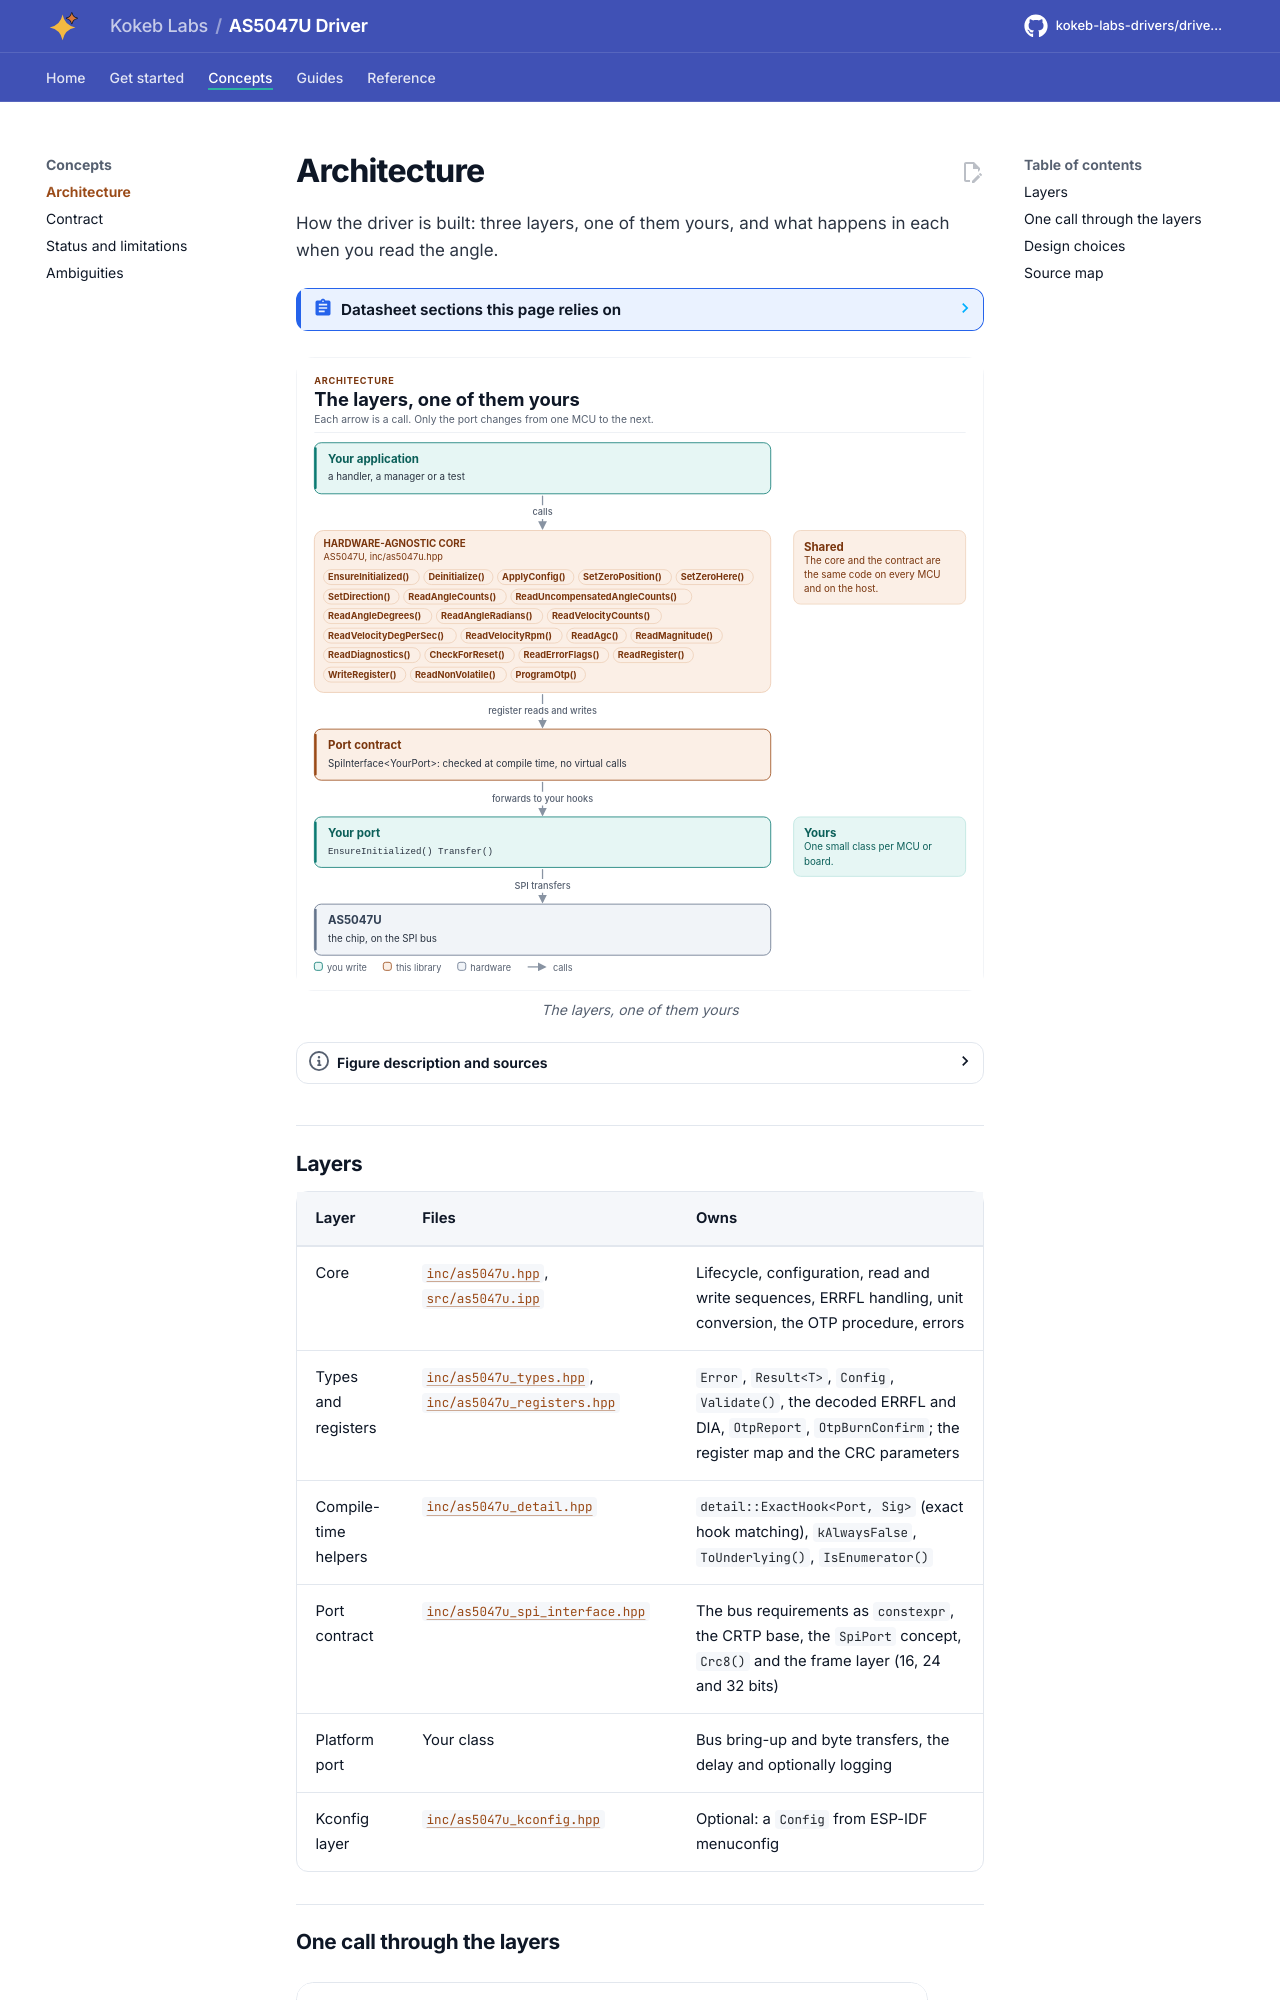

repository: kokeb-labs-drivers/driver-as5047u · page: dev/architecture/index.html · generator: mkdocs

# Architecture

How the driver is built: three layers, one of them yours, and what happens in each when you read the angle.

<!-- generated: datasheet-refs -->
??? abstract "Datasheet sections this page relies on"

    From ams OSRAM DS000637 v1-01:

    - SPI mode, frames and the read pipeline: SPI Interface (Slave); SPI Transaction, p. 16

    All of them, with the driver API for each: [Datasheet map](datasheet.md).
<!-- /generated -->

<!-- figure: driver-layers -->
<picture>
  <source media="(prefers-color-scheme: dark)" srcset="diagrams/driver-layers.dark.svg">
  <img src="diagrams/driver-layers.svg"
    alt="Layer diagram: your application calls the AS5047U core, which sends register reads and writes
    through the SPI port contract to the port class you write, which drives the chip; the core and the
    contract are the same on every MCU.">
</picture>
<!-- /figure -->

## Layers

| Layer | Files | Owns |
| --- | --- | --- |
| Core | [`inc/as5047u.hpp`](../inc/as5047u.hpp), [`src/as5047u.ipp`](../src/as5047u.ipp) | Lifecycle, configuration, read and write sequences, ERRFL handling, unit conversion, the OTP procedure, errors |
| Types and registers | [`inc/as5047u_types.hpp`](../inc/as5047u_types.hpp), [`inc/as5047u_registers.hpp`](../inc/as5047u_registers.hpp) | `Error`, `Result<T>`, `Config`, `Validate()`, the decoded ERRFL and DIA, `OtpReport`, `OtpBurnConfirm`; the register map and the CRC parameters |
| Compile-time helpers | [`inc/as5047u_detail.hpp`](../inc/as5047u_detail.hpp) | `detail::ExactHook<Port, Sig>` (exact hook matching), `kAlwaysFalse`, `ToUnderlying()`, `IsEnumerator()` |
| Port contract | [`inc/as5047u_spi_interface.hpp`](../inc/as5047u_spi_interface.hpp) | The bus requirements as `constexpr`, the CRTP base, the `SpiPort` concept, `Crc8()` and the frame layer (16, 24 and 32 bits) |
| Platform port | Your class | Bus bring-up and byte transfers, the delay and optionally logging |
| Kconfig layer | [`inc/as5047u_kconfig.hpp`](../inc/as5047u_kconfig.hpp) | Optional: a `Config` from ESP-IDF menuconfig |
